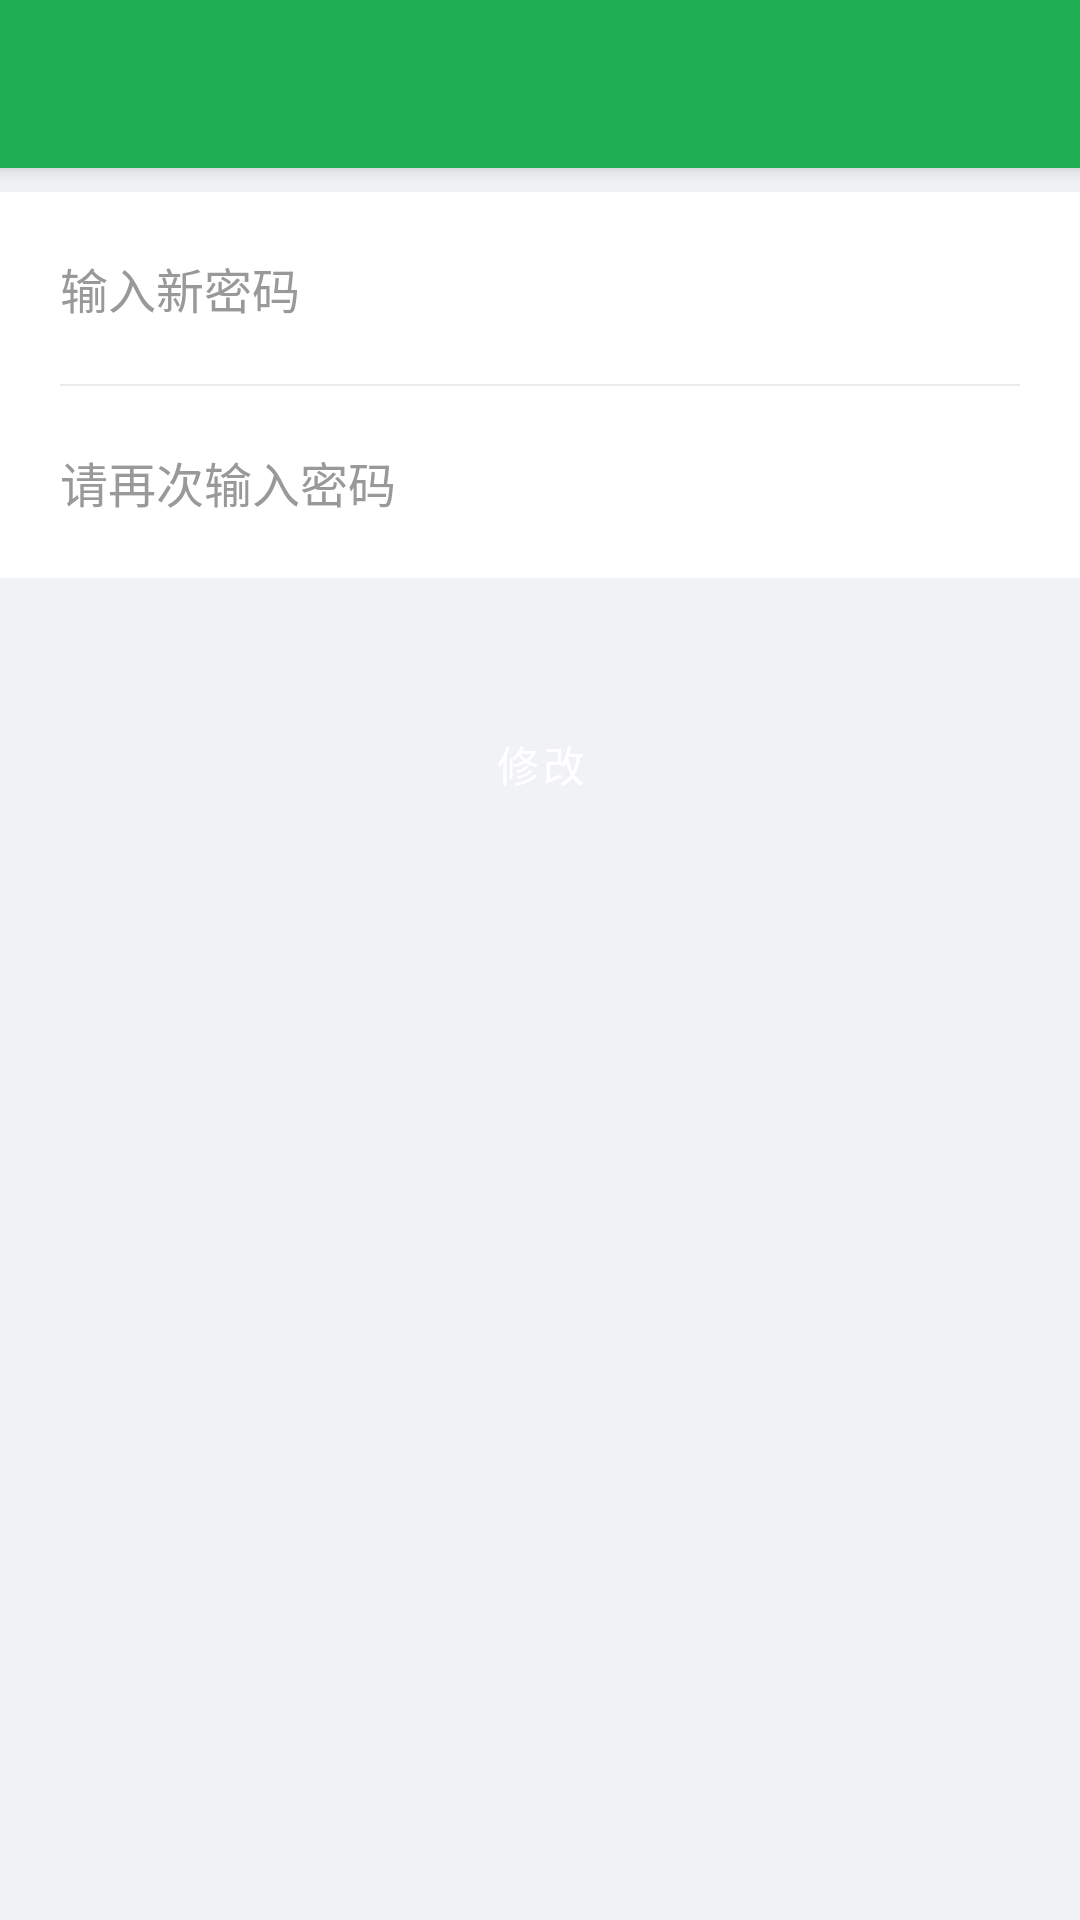

Reconstruct the res/layout file that produces this screen, plus the resources it refers to.
<!-- AndroidManifest.xml: application theme Theme.MfPda -->
<!-- res/layout/activity_modify_pw.xml -->
<?xml version="1.0" encoding="utf-8"?>
<LinearLayout xmlns:android="http://schemas.android.com/apk/res/android"
    android:layout_width="match_parent"
    android:layout_height="match_parent"
    android:background="@color/bg_page"
    android:orientation="vertical">

    <include layout="@layout/toolbar" />

    <LinearLayout
        android:layout_width="match_parent"
        android:layout_height="wrap_content"
        android:layout_marginTop="8dp"
        android:background="@color/bg_card"
        android:orientation="vertical"
        android:paddingStart="20dp"
        android:paddingEnd="20dp">

        <EditText
            android:id="@+id/et_pwd"
            android:layout_width="match_parent"
            android:layout_height="64dp"
            android:background="@null"
            android:hint="输入新密码"
            android:inputType="textPassword"
            android:textColor="@color/text_primary"
            android:textColorHint="@color/text_hint"
            android:textSize="@dimen/text_h2" />

        <View
            android:layout_width="match_parent"
            android:layout_height="0.5dp"
            android:background="@color/bg_line" />

        <EditText
            android:id="@+id/et_pwd2"
            android:layout_width="match_parent"
            android:layout_height="64dp"
            android:background="@null"
            android:hint="请再次输入密码"
            android:inputType="textPassword"
            android:textColor="@color/text_primary"
            android:textColorHint="@color/text_hint"
            android:textSize="@dimen/text_h2" />
    </LinearLayout>

    <Button
        android:id="@+id/btn_modify"
        style="@style/MfButton.Primary"
        android:layout_width="match_parent"
        android:layout_height="@dimen/btn_height"
        android:layout_marginStart="20dp"
        android:layout_marginTop="40dp"
        android:layout_marginEnd="20dp"
        android:text="@string/login_btn_modify" />
</LinearLayout>
<!-- res/layout/toolbar.xml (included above) -->
<?xml version="1.0" encoding="utf-8"?>
<androidx.appcompat.widget.Toolbar xmlns:android="http://schemas.android.com/apk/res/android"
    android:id="@+id/toolbar"
    style="@style/MfToolbar"
    android:layout_width="match_parent"
    android:layout_height="?attr/actionBarSize"
    android:elevation="4dp" />
<!-- resources referenced by this layout -->
<resources>
  <color name="bg_card">#FFFFFF</color>
  <color name="bg_line">#EBEBEB</color>
  <color name="bg_page">#F0F2F5</color>
  <color name="text_hint">#999999</color>
  <color name="text_primary">#1F1F1F</color>
  <dimen name="btn_height">44dp</dimen>
  <dimen name="text_h2">16sp</dimen>
  <string name="login_btn_modify">修改</string>
  <style name="MfButton.Primary" parent="Widget.MaterialComponents.Button">
          <item name="backgroundTint">@color/primary</item>
          <item name="android:textColor">@color/text_white</item>
          <item name="cornerRadius">6dp</item>
      </style>
  <style name="MfToolbar" parent="Widget.MaterialComponents.Toolbar">
          <item name="android:background">@color/primary</item>
          <item name="titleTextColor">@color/text_white</item>
          <item name="subtitleTextColor">@color/text_white</item>
          <item name="navigationIconTint">@color/text_white</item>
      </style>
  <style name="Theme.MfPda" parent="Theme.MaterialComponents.DayNight.NoActionBar">
          <item name="colorPrimary">@color/primary</item>
          <item name="colorPrimaryDark">@color/primary_dark</item>
          <item name="colorAccent">@color/accent</item>
          <item name="android:windowBackground">@color/bg_page</item>
          <item name="android:statusBarColor">@color/primary_dark</item>
          <item name="android:windowLightStatusBar" tools:targetApi="m">false</item>
          <item name="android:fitsSystemWindows">true</item>
          <item name="android:textColor">@color/text_primary</item>
          <item name="android:textSize">14sp</item>
      </style>
  <color name="primary">#1FAE54</color>
  <color name="text_white">#FFFFFF</color>
  <color name="primary_dark">#178A43</color>
  <color name="accent">#FF5722</color>
</resources>
